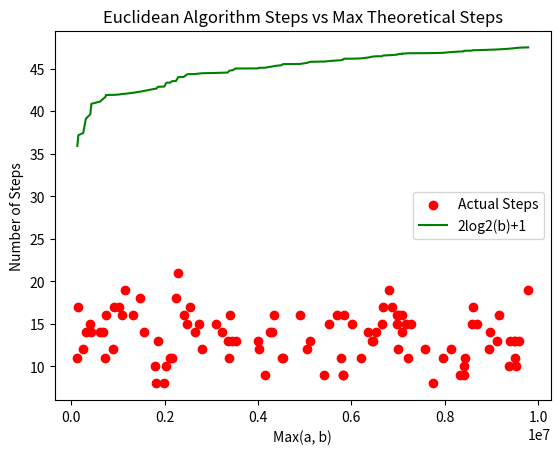

The matplotlib source for this figure:
import math
import random
from matplotlib import pyplot as plt


def gcd_extended(m, n):
    u = [1, 0]
    v = [0, 1]
    quotients = []

    step = -1
    orig_m, orig_n = m, n
    current_gcd = None
    final_u = final_v = None

    while m != 0:
        step += 1

        if n == 0:
            remainder = 0
            quotients.append("-")
        else:
            remainder = m % n
            quotients.append(m // n)

        if step > 1:
            u.append(u[step - 2] - u[step - 1] * quotients[step - 2])
            v.append(v[step - 2] - v[step - 1] * quotients[step - 2])

        current_gcd = m
        m, n = n, remainder

        if m == 0:
            final_u = u[step]
            final_v = v[step]

    return current_gcd, final_u, final_v, step + 1


num_pairs = 100

list_a = []
list_b = []

for i in range(100):
    random_num_a = random.randint(100000, 10000000)
    list_a.append(random_num_a)
    random_num_b = random.randint(100000, 10000000)
    list_b.append(random_num_b)

list_a.sort()
list_b.sort()

turns = []
max_turns = []
for i in range(len(list_a)):
    x = list_a[i]
    y = list_b[i]

    gcd_val, u_val, v_val, steps = gcd_extended(x, y)
    turns.append(steps)

    max_val = 2 * math.log2(max(x, y)) + 1
    max_turns.append(max_val)

    print("Pair", i, ":", (x, y))
    print("GCD =", gcd_val, "=", x, "*(", u_val, ") +", y, "*(", v_val, ")")
    print("Steps taken =", steps, ", Max allowed ~", round(max_val, 2))
    print("---------------------------------------------")

x_axis = []

for i in range(len(list_a)):
    x_axis.append(min(list_a[i], list_b[i]))

plt.scatter(x_axis, turns, color="red", label="Actual Steps")
plt.plot(x_axis, max_turns, color="green", label="2log2(b)+1")
plt.xlabel("Max(a, b)")
plt.ylabel("Number of Steps")
plt.title("Euclidean Algorithm Steps vs Max Theoretical Steps")
plt.legend()
plt.show()
